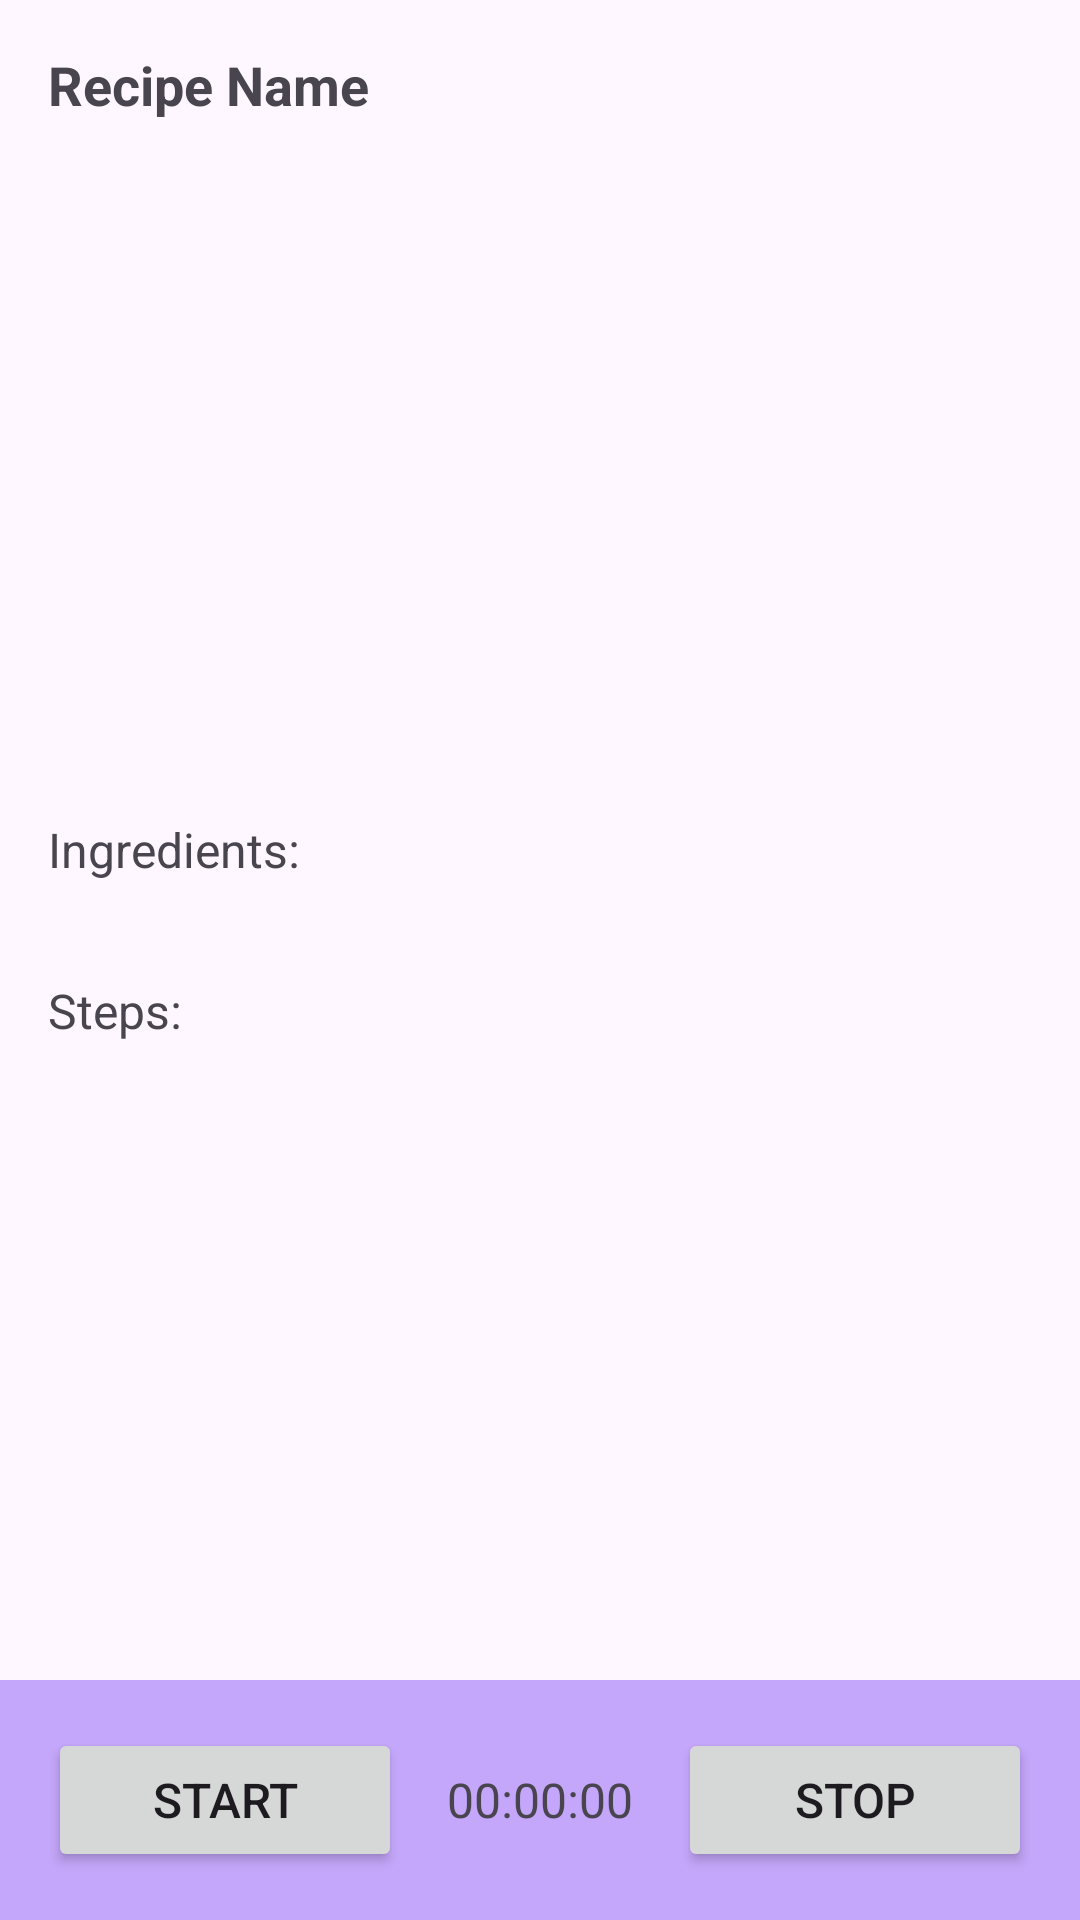

Produce the Android XML layout that renders to this screen, including the resource entries it uses.
<!-- AndroidManifest.xml: application theme Theme.RecipeMasterMind -->
<!-- res/layout/recipe.xml -->
<RelativeLayout xmlns:android="http://schemas.android.com/apk/res/android"
    android:layout_width="match_parent"
    android:layout_height="match_parent">

    <ScrollView
        android:id="@+id/scroll_view"
        android:layout_width="match_parent"
        android:layout_height="match_parent"
        android:layout_above="@+id/layout_countdown">

        <LinearLayout
            android:layout_width="match_parent"
            android:layout_height="wrap_content"
            android:orientation="vertical">

            
            <TextView
                android:id="@+id/text_recipe_name"
                android:layout_width="match_parent"
                android:layout_height="wrap_content"
                android:padding="16dp"
                android:text="Recipe Name"
                android:textSize="18sp"
                android:textStyle="bold" />

            
            <ImageView
                android:id="@+id/image_recipe"
                android:layout_width="match_parent"
                android:layout_height="200dp"
                android:scaleType="centerCrop"
                android:src="@drawable/coco" />

            
            <TextView
                android:id="@+id/text_ingredients"
                android:layout_width="match_parent"
                android:layout_height="wrap_content"
                android:padding="16dp"
                android:text="Ingredients:"
                android:textSize="16sp" />

            
            <androidx.recyclerview.widget.RecyclerView
                android:id="@+id/recyclerview_ingredients"
                android:layout_width="match_parent"
                android:layout_height="wrap_content"
                android:nestedScrollingEnabled="false" />

            
            <TextView
                android:id="@+id/text_steps"
                android:layout_width="match_parent"
                android:layout_height="wrap_content"
                android:padding="16dp"
                android:text="Steps:"
                android:textSize="16sp" />

            
            <androidx.recyclerview.widget.RecyclerView
                android:id="@+id/recyclerview_steps"
                android:layout_width="match_parent"
                android:layout_height="wrap_content"
                android:nestedScrollingEnabled="false" />

        </LinearLayout>

    </ScrollView>

    <LinearLayout
        android:id="@+id/layout_countdown"
        android:layout_width="match_parent"
        android:layout_height="wrap_content"
        android:layout_alignParentBottom="true"
        android:background="#C4A6FA"
        android:orientation="horizontal"
        android:padding="16dp">

        
        <Button
            android:id="@+id/button_start_pause"
            android:layout_width="wrap_content"
            android:layout_height="wrap_content"
            android:layout_weight="1"
            android:text="Start"
            android:textSize="16sp" />

        
        <TextView
            android:id="@+id/text_countdown"
            android:layout_width="wrap_content"
            android:layout_height="wrap_content"
            android:layout_weight="1"
            android:gravity="center"
            android:text="00:00:00"
            android:textSize="16sp" />

        
        <Button
            android:id="@+id/button_stop"
            android:layout_width="wrap_content"
            android:layout_height="wrap_content"
            android:layout_weight="1"
            android:text="Stop"
            android:textSize="16sp" />

    </LinearLayout>

</RelativeLayout>
<!-- resources referenced by this layout -->
<resources>
  <style name="Theme.RecipeMasterMind" parent="Base.Theme.RecipeMasterMind" />
  <style name="Base.Theme.RecipeMasterMind" parent="Theme.Material3.DayNight.NoActionBar">
          
          
      </style>
</resources>
